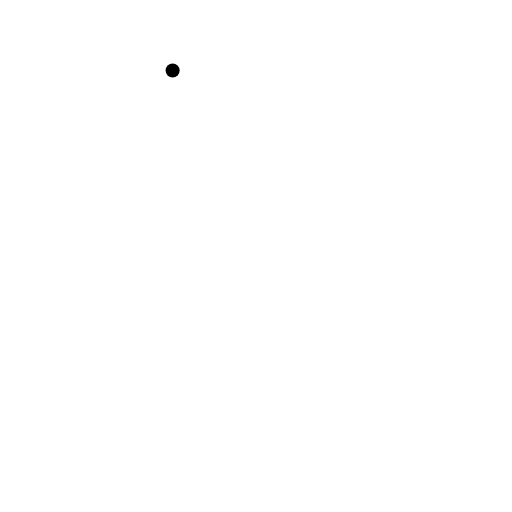
t = 0.00 s
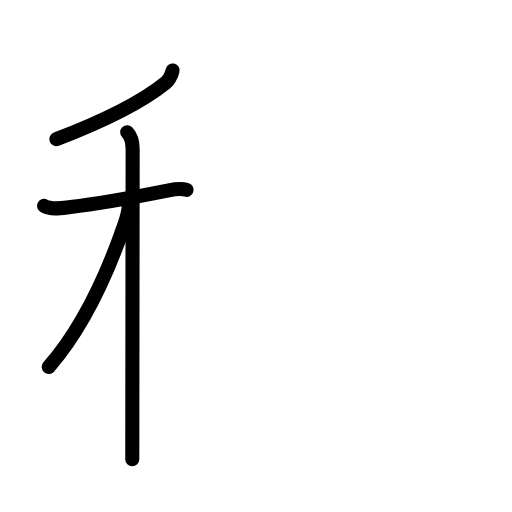
t = 3.63 s
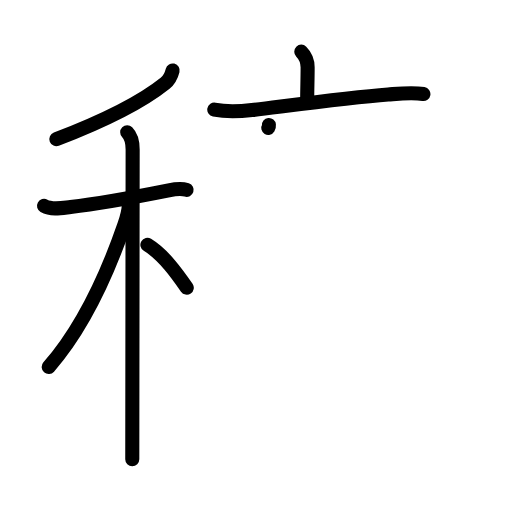
t = 7.13 s
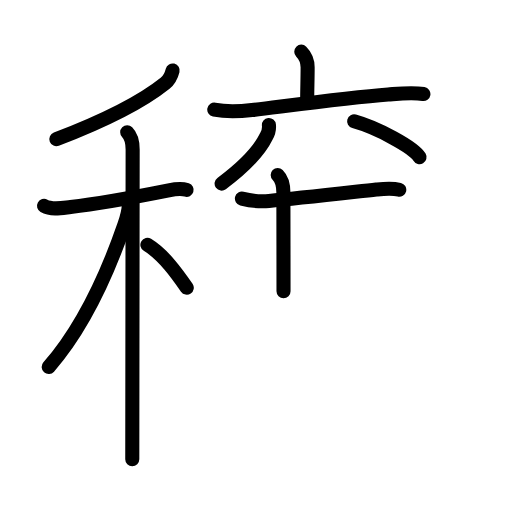
t = 10.88 s
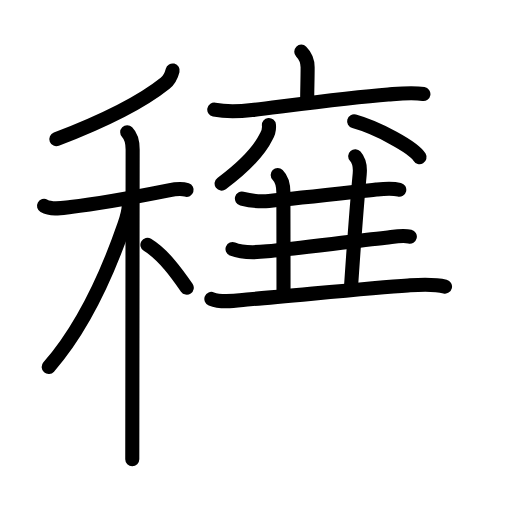
t = 13.58 s
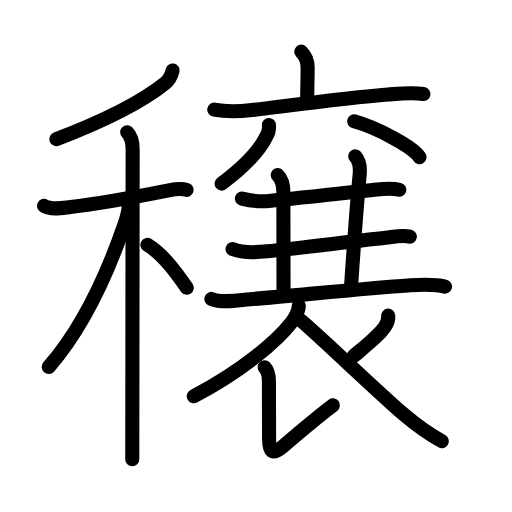
t = 18.00 s

The animated SVG that drew these frames (rendered in a browser with its animation timeline set to each time). Animation: 59 SMIL elements (animate=59); one cycle of 18.00 s.

<?xml version="1.0" encoding="UTF-8"?>
<!--
AniKanjiVG is licensed by CC-BY-SA Paul C. Sommerhoff (https://bitbucket.org/sommerhoff/anikanjivg).
AniKanjiVG uses KanjiVG which is licensed by CC-BY-SA Ulrich Apel (http://kanjivg.tagaini.net).
See also http://creativecommons.org/licenses/by-sa/3.0/
-->
<svg xmlns:kvg='http://kanjivg.tagaini.net' xmlns='http://www.w3.org/2000/svg' width='109' height='109' viewBox='0 0 109 109' style='fill:none;stroke:#000000;stroke-width:3;stroke-linecap:round;stroke-linejoin:round;' id="kvg:kanji_07a63"><g id="kvg:07a63" kvg:element="穣"><g id="kvg:07a63-g1" kvg:element="禾" kvg:position="left" kvg:radical="general"><g id="kvg:07a63-g2" kvg:element="丿" kvg:position="top"><path id="kvg:07a63-s1" kvg:type="㇒" d="M36.75,15c-0.25,1-0.7,1.99-1.6,2.72c-3.77,3.03-11.4,7.41-23.15,11.91"><animate attributeName="d" begin="0.0s" dur="0.5s" from="M36.75,15C36.75,15,36.75,15,36.75,15" to="M36.75,15c-0.25,1-0.7,1.99-1.6,2.72" />
<animate attributeName="d" begin="0.5s" dur="0.5s" from="M36.75,15c-0.25,1-0.7,1.99-1.6,2.72c0,0,0,0,0,0,0" to="M36.75,15c-0.25,1-0.7,1.99-1.6,2.72c-3.77,3.03-11.4,7.41-23.15,11.91" />
</path>
</g>
<g id="kvg:07a63-g3" kvg:element="木" kvg:position="bottom"><path id="kvg:07a63-s2" kvg:type="㇐" d="M9.37,43.83c1.65,0.93,3.91,0.43,5.65,0.23c5.36-0.6,14.73-2.31,20.9-3.54c0.98-0.2,2.84-0.41,3.81-0.09"><animate attributeName="d" begin="1.0s" dur="0.3333333333333333s" from="M9.37,43.83C9.37,43.83,9.37,43.83,9.37,43.83" to="M9.37,43.83c1.65,0.93,3.91,0.43,5.65,0.23" />
<animate attributeName="d" begin="1.3333333333333333s" dur="0.3333333333333333s" from="M9.37,43.83c1.65,0.93,3.91,0.43,5.65,0.23c0,0,0,0,0,0,0" to="M9.37,43.83c1.65,0.93,3.91,0.43,5.65,0.23c5.36-0.6,14.73-2.31,20.9-3.54" />
<animate attributeName="d" begin="1.6666666666666665s" dur="0.3333333333333333s" from="M9.37,43.83c1.65,0.93,3.91,0.43,5.65,0.23c5.36-0.6,14.73-2.31,20.9-3.54c0,0,0,0,0,0,0" to="M9.37,43.83c1.65,0.93,3.91,0.43,5.65,0.23c5.36-0.6,14.73-2.31,20.9-3.54c0.98-0.2,2.84-0.41,3.81-0.09" />
<animate attributeName="d" begin="0s" dur="1.0s" from="M-100,-100" to="M-100,-100" />
</path>
<path id="kvg:07a63-s3" kvg:type="㇑" d="M27.08,28.16c0.95,0.95,1.16,2.34,1.16,3.69c0,0.68-0.05,40.01-0.07,57.78c0,4.11-0.01,7.07-0.01,8.12"><animate attributeName="d" begin="2.0s" dur="0.3333333333333333s" from="M27.08,28.16C27.08,28.16,27.08,28.16,27.08,28.16" to="M27.08,28.16c0.95,0.95,1.16,2.34,1.16,3.69" />
<animate attributeName="d" begin="2.3333333333333335s" dur="0.3333333333333333s" from="M27.08,28.16c0.95,0.95,1.16,2.34,1.16,3.69c0,0,0,0,0,0,0" to="M27.08,28.16c0.95,0.95,1.16,2.34,1.16,3.69c0,0.68-0.05,40.01-0.07,57.78" />
<animate attributeName="d" begin="2.6666666666666665s" dur="0.3333333333333333s" from="M27.08,28.16c0.95,0.95,1.16,2.34,1.16,3.69c0,0.68-0.05,40.01-0.07,57.78c0,0,0,0,0,0,0" to="M27.08,28.16c0.95,0.95,1.16,2.34,1.16,3.69c0,0.68-0.05,40.01-0.07,57.78c0,4.11-0.01,7.07-0.01,8.12" />
<animate attributeName="d" begin="0s" dur="2.0s" from="M-100,-100" to="M-100,-100" />
</path>
<path id="kvg:07a63-s4" kvg:type="㇒" d="M27.43,43.47c0,1.41-0.53,3.16-0.96,4.4c-3.58,10.34-9.01,22.14-16.1,30.26"><animate attributeName="d" begin="3.0s" dur="0.5s" from="M27.43,43.47C27.43,43.47,27.43,43.47,27.43,43.47" to="M27.43,43.47c0,1.41-0.53,3.16-0.96,4.4" />
<animate attributeName="d" begin="3.5s" dur="0.5s" from="M27.43,43.47c0,1.41-0.53,3.16-0.96,4.4c0,0,0,0,0,0,0" to="M27.43,43.47c0,1.41-0.53,3.16-0.96,4.4c-3.58,10.34-9.01,22.14-16.1,30.26" />
<animate attributeName="d" begin="0s" dur="3.0s" from="M-100,-100" to="M-100,-100" />
</path>
<path id="kvg:07a63-s5" kvg:type="㇔/㇏" d="M31.38,52.12c3.51,2.13,6.48,6.39,8.38,9.12"><animate attributeName="d" begin="4.0s" dur="1.0s" from="M31.38,52.12C31.38,52.12,31.38,52.12,31.38,52.12" to="M31.38,52.12c3.51,2.13,6.48,6.39,8.38,9.12" />
<animate attributeName="d" begin="0s" dur="4.0s" from="M-100,-100" to="M-100,-100" />
</path>
</g>
</g>
<g id="kvg:07a63-g4" kvg:element="襄" kvg:variant="true" kvg:position="right"><g id="kvg:07a63-g5" kvg:element="六" kvg:variant="true"><g id="kvg:07a63-g6" kvg:element="衣" kvg:part="1"><g id="kvg:07a63-g7" kvg:element="亠" kvg:position="top"><path id="kvg:07a63-s6" kvg:type="㇑a" d="M64.14,11c0.93,0.93,1.35,2,1.35,3.34c0,2.77-0.09,4.41-0.09,6.93"><animate attributeName="d" begin="5.0s" dur="0.5s" from="M64.14,11C64.14,11,64.14,11,64.14,11" to="M64.14,11c0.93,0.93,1.35,2,1.35,3.34" />
<animate attributeName="d" begin="5.5s" dur="0.5s" from="M64.14,11c0.93,0.93,1.35,2,1.35,3.34c0,0,0,0,0,0,0" to="M64.14,11c0.93,0.93,1.35,2,1.35,3.34c0,2.77-0.09,4.41-0.09,6.93" />
<animate attributeName="d" begin="0s" dur="5.0s" from="M-100,-100" to="M-100,-100" />
</path>
<path id="kvg:07a63-s7" kvg:type="㇐" d="M45.62,23.35c2.61,0.52,5.39,0.39,8.03,0.08c8.07-0.98,20.29-2.65,28.99-3.32c2.42-0.18,5.11-0.48,7.5-0.09"><animate attributeName="d" begin="6.0s" dur="0.3333333333333333s" from="M45.62,23.35C45.62,23.35,45.62,23.35,45.62,23.35" to="M45.62,23.35c2.61,0.52,5.39,0.39,8.03,0.08" />
<animate attributeName="d" begin="6.333333333333333s" dur="0.3333333333333333s" from="M45.62,23.35c2.61,0.52,5.39,0.39,8.03,0.08c0,0,0,0,0,0,0" to="M45.62,23.35c2.61,0.52,5.39,0.39,8.03,0.08c8.07-0.98,20.29-2.65,28.99-3.32" />
<animate attributeName="d" begin="6.666666666666667s" dur="0.3333333333333333s" from="M45.62,23.35c2.61,0.52,5.39,0.39,8.03,0.08c8.07-0.98,20.29-2.65,28.99-3.32c0,0,0,0,0,0,0" to="M45.62,23.35c2.61,0.52,5.39,0.39,8.03,0.08c8.07-0.98,20.29-2.65,28.99-3.32c2.42-0.18,5.11-0.48,7.5-0.09" />
<animate attributeName="d" begin="0s" dur="6.0s" from="M-100,-100" to="M-100,-100" />
</path>
</g>
</g>
<g id="kvg:07a63-g8" kvg:position="left"><g id="kvg:07a63-g9" kvg:element="八"><g id="kvg:07a63-g10" kvg:element="口" kvg:variant="true"><path id="kvg:07a63-s8" kvg:type="㇒" d="M57.25,26.62c0.09,0.86-0.1,1.67-0.55,2.42c-1.35,2.77-4.7,6.46-9.52,10.05"><animate attributeName="d" begin="7.0s" dur="0.5s" from="M57.25,26.62C57.25,26.62,57.25,26.62,57.25,26.62" to="M57.25,26.62c0.09,0.86-0.1,1.67-0.55,2.42" />
<animate attributeName="d" begin="7.5s" dur="0.5s" from="M57.25,26.62c0.09,0.86-0.1,1.67-0.55,2.42c0,0,0,0,0,0,0" to="M57.25,26.62c0.09,0.86-0.1,1.67-0.55,2.42c-1.35,2.77-4.7,6.46-9.52,10.05" />
<animate attributeName="d" begin="0s" dur="7.0s" from="M-100,-100" to="M-100,-100" />
</path>
</g>
</g>
<g id="kvg:07a63-g11" kvg:element="口" kvg:variant="true" kvg:position="right"><path id="kvg:07a63-s9" kvg:type="㇔" d="M75.39,25.83c4.91,1.35,12.69,5.54,13.92,7.63"><animate attributeName="d" begin="8.0s" dur="1.0s" from="M75.39,25.83C75.39,25.83,75.39,25.83,75.39,25.83" to="M75.39,25.83c4.91,1.35,12.69,5.54,13.92,7.63" />
<animate attributeName="d" begin="0s" dur="8.0s" from="M-100,-100" to="M-100,-100" />
</path>
</g>
</g>
</g>
<g id="kvg:07a63-g12" kvg:element="三" kvg:part="1"><g id="kvg:07a63-g13" kvg:element="一" kvg:position="top"><path id="kvg:07a63-s10" kvg:type="㇐" d="M51.5,42.27c2.38,0.61,3.64,0.72,5.76,0.52c6.06-0.55,16.74-1.77,22.85-2.44c1.68-0.18,3.22-0.37,4.89,0.04"><animate attributeName="d" begin="9.0s" dur="0.3333333333333333s" from="M51.5,42.27C51.5,42.27,51.5,42.27,51.5,42.27" to="M51.5,42.27c2.38,0.61,3.64,0.72,5.76,0.52" />
<animate attributeName="d" begin="9.333333333333334s" dur="0.3333333333333333s" from="M51.5,42.27c2.38,0.61,3.64,0.72,5.76,0.52c0,0,0,0,0,0,0" to="M51.5,42.27c2.38,0.61,3.64,0.72,5.76,0.52c6.06-0.55,16.74-1.77,22.85-2.44" />
<animate attributeName="d" begin="9.666666666666666s" dur="0.3333333333333333s" from="M51.5,42.27c2.38,0.61,3.64,0.72,5.76,0.52c6.06-0.55,16.74-1.77,22.85-2.44c0,0,0,0,0,0,0" to="M51.5,42.27c2.38,0.61,3.64,0.72,5.76,0.52c6.06-0.55,16.74-1.77,22.85-2.44c1.68-0.18,3.22-0.37,4.89,0.04" />
<animate attributeName="d" begin="0s" dur="9.0s" from="M-100,-100" to="M-100,-100" />
</path>
</g>
</g>
<path id="kvg:07a63-s11" kvg:type="㇑" d="M59.12,37.25c1.07,1.06,1.21,2.38,1.21,3.75c0,1.02,0.03,15.88,0.03,21"><animate attributeName="d" begin="10.0s" dur="0.5s" from="M59.12,37.25C59.12,37.25,59.12,37.25,59.12,37.25" to="M59.12,37.25c1.07,1.06,1.21,2.38,1.21,3.75" />
<animate attributeName="d" begin="10.5s" dur="0.5s" from="M59.12,37.25c1.07,1.06,1.21,2.38,1.21,3.75c0,0,0,0,0,0,0" to="M59.12,37.25c1.07,1.06,1.21,2.38,1.21,3.75c0,1.02,0.03,15.88,0.03,21" />
<animate attributeName="d" begin="0s" dur="10.0s" from="M-100,-100" to="M-100,-100" />
</path>
<path id="kvg:07a63-s12" kvg:type="㇑" d="M75.62,33.25c0.88,1,1.1,2.22,0.96,3.75c-0.7,7.5-1.2,14.38-1.83,23.75"><animate attributeName="d" begin="11.0s" dur="0.5s" from="M75.62,33.25C75.62,33.25,75.62,33.25,75.62,33.25" to="M75.62,33.25c0.88,1,1.1,2.22,0.96,3.75" />
<animate attributeName="d" begin="11.5s" dur="0.5s" from="M75.62,33.25c0.88,1,1.1,2.22,0.96,3.75c0,0,0,0,0,0,0" to="M75.62,33.25c0.88,1,1.1,2.22,0.96,3.75c-0.7,7.5-1.2,14.38-1.83,23.75" />
<animate attributeName="d" begin="0s" dur="11.0s" from="M-100,-100" to="M-100,-100" />
</path>
<g id="kvg:07a63-g14" kvg:element="三" kvg:part="1" kvg:position="bottom"><g id="kvg:07a63-g15" kvg:element="一"><path id="kvg:07a63-s13" kvg:type="㇐" d="M49.5,53.02c2.25,0.92,5.05,0.73,7.37,0.49c6.7-0.68,18.43-2.16,25.26-2.89c1.61-0.17,3.52-0.62,5.12-0.23"><animate attributeName="d" begin="12.0s" dur="0.3333333333333333s" from="M49.5,53.02C49.5,53.02,49.5,53.02,49.5,53.02" to="M49.5,53.02c2.25,0.92,5.05,0.73,7.37,0.49" />
<animate attributeName="d" begin="12.333333333333334s" dur="0.3333333333333333s" from="M49.5,53.02c2.25,0.92,5.05,0.73,7.37,0.49c0,0,0,0,0,0,0" to="M49.5,53.02c2.25,0.92,5.05,0.73,7.37,0.49c6.7-0.68,18.43-2.16,25.26-2.89" />
<animate attributeName="d" begin="12.666666666666666s" dur="0.3333333333333333s" from="M49.5,53.02c2.25,0.92,5.05,0.73,7.37,0.49c6.7-0.68,18.43-2.16,25.26-2.89c0,0,0,0,0,0,0" to="M49.5,53.02c2.25,0.92,5.05,0.73,7.37,0.49c6.7-0.68,18.43-2.16,25.26-2.89c1.61-0.17,3.52-0.62,5.12-0.23" />
<animate attributeName="d" begin="0s" dur="12.0s" from="M-100,-100" to="M-100,-100" />
</path>
</g>
<g id="kvg:07a63-g16" kvg:element="一"><path id="kvg:07a63-s14" kvg:type="㇐" d="M45,63.64c2.4,0.97,5.78,0.27,8.25,0.07c8.92-0.72,25.36-2.42,33.62-2.94c2.57-0.16,5.34-0.38,7.87,0.24"><animate attributeName="d" begin="13.0s" dur="0.3333333333333333s" from="M45,63.64C45,63.64,45,63.64,45,63.64" to="M45,63.64c2.4,0.97,5.78,0.27,8.25,0.07" />
<animate attributeName="d" begin="13.333333333333334s" dur="0.3333333333333333s" from="M45,63.64c2.4,0.97,5.78,0.27,8.25,0.07c0,0,0,0,0,0,0" to="M45,63.64c2.4,0.97,5.78,0.27,8.25,0.07c8.92-0.72,25.36-2.42,33.62-2.94" />
<animate attributeName="d" begin="13.666666666666666s" dur="0.3333333333333333s" from="M45,63.64c2.4,0.97,5.78,0.27,8.25,0.07c8.92-0.72,25.36-2.42,33.62-2.94c0,0,0,0,0,0,0" to="M45,63.64c2.4,0.97,5.78,0.27,8.25,0.07c8.92-0.72,25.36-2.42,33.62-2.94c2.57-0.16,5.34-0.38,7.87,0.24" />
<animate attributeName="d" begin="0s" dur="13.0s" from="M-100,-100" to="M-100,-100" />
</path>
</g>
</g>
<g id="kvg:07a63-g17" kvg:element="衣" kvg:part="2" kvg:position="bottom"><path id="kvg:07a63-s15" kvg:type="㇒" d="M63.62,65.12c-0.12,1.38-0.48,2.12-1.45,3.37c-3.2,4.12-10.45,10.37-20.92,15.87"><animate attributeName="d" begin="14.0s" dur="0.5s" from="M63.62,65.12C63.62,65.12,63.62,65.12,63.62,65.12" to="M63.62,65.12c-0.12,1.38-0.48,2.12-1.45,3.37" />
<animate attributeName="d" begin="14.5s" dur="0.5s" from="M63.62,65.12c-0.12,1.38-0.48,2.12-1.45,3.37c0,0,0,0,0,0,0" to="M63.62,65.12c-0.12,1.38-0.48,2.12-1.45,3.37c-3.2,4.12-10.45,10.37-20.92,15.87" />
<animate attributeName="d" begin="0s" dur="14.0s" from="M-100,-100" to="M-100,-100" />
</path>
<path id="kvg:07a63-s16" kvg:type="㇙" d="M56.34,78.2c0.79,0.79,0.91,1.8,0.91,3.06c0,5.72,0.02,9.74,0.03,11.99c0.01,2.94,0.58,3.8,2.97,1.76c2.84-2.43,9.53-7.9,10.62-8.72"><animate attributeName="d" begin="15.0s" dur="0.25s" from="M56.34,78.2C56.34,78.2,56.34,78.2,56.34,78.2" to="M56.34,78.2c0.79,0.79,0.91,1.8,0.91,3.06" />
<animate attributeName="d" begin="15.25s" dur="0.25s" from="M56.34,78.2c0.79,0.79,0.91,1.8,0.91,3.06c0,0,0,0,0,0,0" to="M56.34,78.2c0.79,0.79,0.91,1.8,0.91,3.06c0,5.72,0.02,9.74,0.03,11.99" />
<animate attributeName="d" begin="15.5s" dur="0.25s" from="M56.34,78.2c0.79,0.79,0.91,1.8,0.91,3.06c0,5.72,0.02,9.74,0.03,11.99c0,0,0,0,0,0,0" to="M56.34,78.2c0.79,0.79,0.91,1.8,0.91,3.06c0,5.72,0.02,9.74,0.03,11.99c0.01,2.94,0.58,3.8,2.97,1.76" />
<animate attributeName="d" begin="15.75s" dur="0.25s" from="M56.34,78.2c0.79,0.79,0.91,1.8,0.91,3.06c0,5.72,0.02,9.74,0.03,11.99c0.01,2.94,0.58,3.8,2.97,1.76c0,0,0,0,0,0,0" to="M56.34,78.2c0.79,0.79,0.91,1.8,0.91,3.06c0,5.72,0.02,9.74,0.03,11.99c0.01,2.94,0.58,3.8,2.97,1.76c2.84-2.43,9.53-7.9,10.62-8.72" />
<animate attributeName="d" begin="0s" dur="15.0s" from="M-100,-100" to="M-100,-100" />
</path>
<path id="kvg:07a63-s17" kvg:type="㇒" d="M82.65,67.19c0.09,0.92-0.19,1.6-0.71,2.35c-1.22,1.79-2.97,3.16-6.66,6.28"><animate attributeName="d" begin="16.0s" dur="0.5s" from="M82.65,67.19C82.65,67.19,82.65,67.19,82.65,67.19" to="M82.65,67.19c0.09,0.92-0.19,1.6-0.71,2.35" />
<animate attributeName="d" begin="16.5s" dur="0.5s" from="M82.65,67.19c0.09,0.92-0.19,1.6-0.71,2.35c0,0,0,0,0,0,0" to="M82.65,67.19c0.09,0.92-0.19,1.6-0.71,2.35c-1.22,1.79-2.97,3.16-6.66,6.28" />
<animate attributeName="d" begin="0s" dur="16.0s" from="M-100,-100" to="M-100,-100" />
</path>
<path id="kvg:07a63-s18" kvg:type="㇏" d="M63.62,67.89c1.39,0.79,16.51,15.35,22.35,20.34c2.66,2.27,5.03,4.02,8.09,5.69"><animate attributeName="d" begin="17.0s" dur="0.5s" from="M63.62,67.89C63.62,67.89,63.62,67.89,63.62,67.89" to="M63.62,67.89c1.39,0.79,16.51,15.35,22.35,20.34" />
<animate attributeName="d" begin="17.5s" dur="0.5s" from="M63.62,67.89c1.39,0.79,16.51,15.35,22.35,20.34c0,0,0,0,0,0,0" to="M63.62,67.89c1.39,0.79,16.51,15.35,22.35,20.34c2.66,2.27,5.03,4.02,8.09,5.69" />
<animate attributeName="d" begin="0s" dur="17.0s" from="M-100,-100" to="M-100,-100" />
</path>
</g>
</g>
</g>
</svg>
